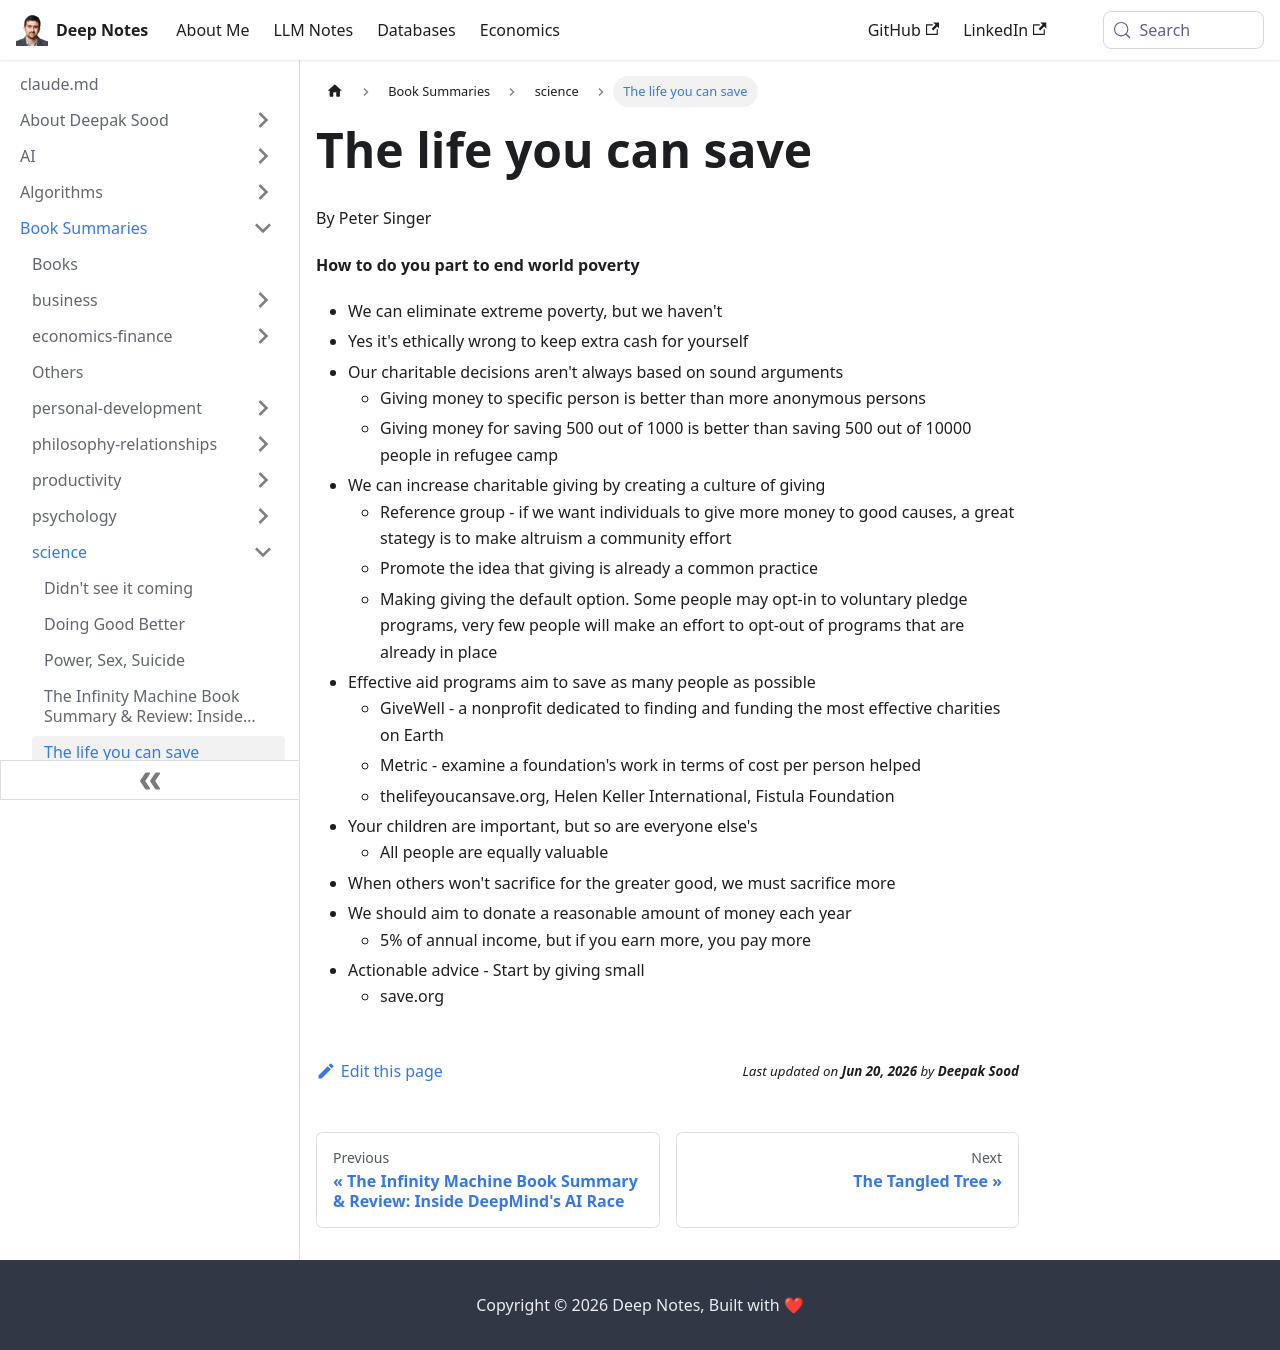

repository: deepaksood619/deepaksood619.github.io · page: book-summaries/science/the-life-you-can-save/index.html · generator: docusaurus

---
slug: /book-summaries/science/the-life-you-can-save
title: The life you can save
description: Discover how to effectively combat world poverty through ethical giving, community-based solutions, and promoting a culture of generosity with Peter Singer's insights.
created: 2026-06-18
updated: 2026-06-18
---
By Peter Singer

**How to do you part to end world poverty**

- We can eliminate extreme poverty, but we haven't
- Yes it's ethically wrong to keep extra cash for yourself
- Our charitable decisions aren't always based on sound arguments
    - Giving money to specific person is better than more anonymous persons
    - Giving money for saving 500 out of 1000 is better than saving 500 out of 10000 people in refugee camp
- We can increase charitable giving by creating a culture of giving
    - Reference group - if we want individuals to give more money to good causes, a great stategy is to make altruism a community effort
    - Promote the idea that giving is already a common practice
    - Making giving the default option. Some people may opt-in to voluntary pledge programs, very few people will make an effort to opt-out of programs that are already in place
- Effective aid programs aim to save as many people as possible
    - GiveWell - a nonprofit dedicated to finding and funding the most effective charities on Earth
    - Metric - examine a foundation's work in terms of cost per person helped
    - thelifeyoucansave.org, Helen Keller International, Fistula Foundation
- Your children are important, but so are everyone else's
    - All people are equally valuable
- When others won't sacrifice for the greater good, we must sacrifice more
- We should aim to donate a reasonable amount of money each year
    - 5% of annual income, but if you earn more, you pay more
- Actionable advice - Start by giving small
    - save.org
